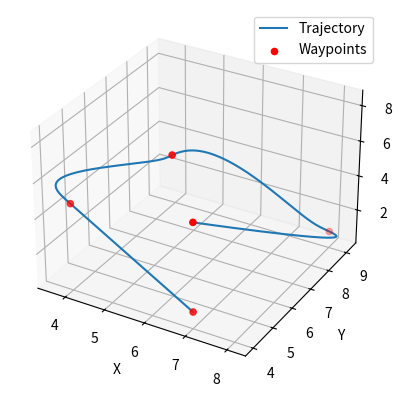

Source code (Python):
import numpy as np

def filter_points(waypoints):
    waypoints = np.asarray(waypoints)
    # Initialize list of necessary waypoints
    necessary_waypoints = [waypoints[0]]

    # Check each triplet of waypoints for collinearity
    for i in range(1, waypoints.shape[0] - 1):
        prev_wp = necessary_waypoints[-1]
        curr_wp = waypoints[i]
        next_wp = waypoints[i + 1]

        # Calculate vectors
        vec1 = curr_wp - prev_wp
        vec2 = next_wp - curr_wp

        # Check if the vectors are collinear
        if not np.allclose(np.cross(vec1, vec2), 0):
            necessary_waypoints.append(curr_wp)

    necessary_waypoints.append(waypoints[-1])
    return np.array(necessary_waypoints)

class PolyTraj(object):
    def __init__(self, r, waypoints):
        '''
        Creates a piecewise polynomial spline to generate trajectories of an entity

                               | P1(t), t0 <= t <= t1
                        P(t) = | P2(t), t1 <= t <= t2
                               | P3(t), t2 <= t <= t3
                               
        Args:
            r (int): The order of the derivative to minimize
            waypoints (list, np.array): The waypoints the entity should pass through            
        '''
        self.r = r  ## order to minimize
        self.n = 2*r - 1  ## order of polynomial
        self.waypoints = filter_points(waypoints)
        self.num_waypoints = self.waypoints.shape[0]
        self.num_segments = self.num_waypoints - 1
        self.num_coefficients = self.n + 1

        ## Construct an array of time values where the values correspond to
        ## the time it should take the agent to reach that waypoint
        distances = np.zeros((self.waypoints.shape[0] - 1,3))
        for i in range(distances.shape[0]):
            distances[i] =  self.waypoints[i+1] - self.waypoints[i]
        self.times = np.cumsum(np.linalg.norm(distances, axis=1))
        self.times = np.append(np.array([[0]]), self.times)  ## Insert 0 at the beginning of self.times
        self.times /= 2

        ## Find the 3D rth-derivative of position
        self.d = {}  ## derivatives of the position
        for r in range(1, self.r):
            dr_array = np.zeros(self.waypoints.shape)
            for i in range(self.waypoints.shape[0] - 1):
                if (r == 1):
                    drdt = (self.waypoints[i+1] - self.waypoints[i]) / self.times[i+1]
                    dr_array[i+1] = drdt
                else:
                    drdt = (self.d[r-1][i + 1] - self.d[r-1][i]) / self.times[i+1]
                    dr_array[i+1] = drdt
            self.d[r] = dr_array

        for k in self.d.keys():
            self.d[k][-1] = np.zeros(3)  ## set end derivatives to 0

        self.coeffs = self.__solve_polynomials()  ## list of the coeffs for each segment

    def update(self, t):
        """
        Finds the position returned from the appropriate polynomial function created

        Args:
            t (float): Current time to find the position

        Return:
            np.array or None: Position at time 't' or No update
        """
        self.flat_output = {'x': np.zeros(3),          ## position
                            'x_dot': np.zeros(3),      ## velocity
                            'x_ddot': np.zeros(3),     ## acceleration
                            'x_dddot': np.zeros(3),    ## jerk
                            'x_ddddot': np.zeros(3)}   ## snap

        for i, time in enumerate(self.times):
            if t < time:
                segment = i - 1 if i > 0 else 0
                cx, cy, cz = self.coeffs[segment]
                self.__get_flat_output(t - self.times[segment], cx, 0)
                self.__get_flat_output(t - self.times[segment], cy, 1)
                self.__get_flat_output(t - self.times[segment], cz, 2)
                return self.flat_output
        return None

    def __polynomial_basis(self, t, order=0):
        """
        Returns the polynomial function at time t or its derivative of a specified order.

        Args:
            t (float): The time value to substitute 't' in the function
            order (int, optional): The r-th derivative of the polynomial function

        Returns:
            list: A list of values after substituting in 't', before summation
        """
        basis = np.zeros(self.num_coefficients)
        temp = np.array([t**i for i in range(self.num_coefficients-order-1, -1, -1)])
        basis[:len(temp)] = temp
        return basis
    
    def __basis_coefficients(self, order=0):
        """
        Returns the coefficients of a polynomial function or its derivative of a specified order.
        
        Args:
            coefficients (list): A list of coefficients representing the polynomial function.
            order (int, optional): The order of the derivative to compute. Default is 0 (original polynomial).
        
        Returns:
            list: A list of coefficients for the polynomial function or its derivative of the specified order.
        """            
        coefficients = np.ones(self.n + 1)
        for _ in range(order):
            # Compute the derivative coefficients
            degree = len(coefficients) - 1
            derivative_coeffs = [coefficients[i] * i for i in range(1, degree + 1)]
            coefficients = derivative_coeffs
        
        return np.append(coefficients[::-1], np.zeros(self.num_coefficients - len(coefficients)))

    def __set_constraints(self, T, start, end):
        """
        Creates the A and b matrices that represents the start and end constraints of the polynomial function
        that contains up to a total of 2r constraints and has continuous constraints up to (r - 1)th-derivative order
        Note: This is done in 1D

        Args:
            T (float): The time it takes to travel from start to end
            start (list): The initial state at waypoint[i]
            end (list): The terminal state at waypoint[i+1]

        Return:
            A (np.array): Matrix of values to multiply against the vector of coefficients
            b (np.array): Vector of intial and terminal state values as constraints
        """
        start = np.array(start)
        end = np.array(end)
        A = np.zeros((self.num_coefficients, self.num_coefficients))
        b = np.zeros((self.num_coefficients, 1))
        b[::2] = start.reshape((-1, 1))
        b[1::2] = end.reshape((-1, 1))

        ## position constraints
        A[:2, :] = np.vander([0, T], N = self.n + 1)

        ## higher order derivative constraints
        order = 2
        row = 2
        for j in range((self.num_coefficients - 2)//2):
            order = j + 1
            A[row, -order-1] = np.polyder(np.poly1d([1]*self.num_coefficients), order)(0)
            A[row+1, :] = self.__basis_coefficients(order) * self.__polynomial_basis(T, order)
            row += 2

        return A, b
    
    def __solve_polynomials(self):
        """
        Finds the coefficients of each polynomial function found for every segment of the trajectory by 
        solving the Ap = b equation and finding A,b matrices from __set_constraints            
        """
        coeffs = []
        for i in range(self.num_segments):
            p = []
            for j in range(3):
                T = self.times[i+1]  ## time to reach next waypoint
                start = [self.waypoints[i, j]]
                end = [self.waypoints[i+1, j]]
                for k in self.d.keys():
                    start.append(self.d[k][i, j])
                    end.append(self.d[k][i + 1, j])
                A, b = self.__set_constraints(T - self.times[i], start, end)
                p.append(np.linalg.solve(A, b))
            coeffs.append(p)
        return coeffs

    def __evaluate_trajectory(self, t, coeffs):
        """
        Solves the polynomial in matrix form

        Args:
            t (float): The time to solve for
            coeffs (np.array): Coefficients for the polynomial

        Returns:
            float: The dot product between both vectors
        """
        return self.__polynomial_basis(t) @ coeffs
    
    def __get_flat_output(self, t, coeffs, axis):
        for i in range(len(self.d) + 1):
            key = list(self.flat_output.keys())[i]
            self.flat_output[key][axis] = (self.__basis_coefficients(order=i) * self.__polynomial_basis(t, order=i)) @ coeffs


        return self.flat_output


if __name__ == "__main__":
    waypoints = np.random.randint(0, 10, (5, 3))
    print("waypoints: \n", waypoints)
    traj = PolyTraj(4, waypoints)
    time_span = np.linspace(0, traj.times[-1], 200)
    positions = []
    for t in time_span:
        flat_output = traj.update(t)
        if (flat_output == None):
            pos = positions[-1]
        else:
            pos = flat_output['x']
        positions.append(pos)

    import matplotlib.pyplot as plt
    from mpl_toolkits.mplot3d import Axes3D
    trajectory = np.asarray(positions).reshape((len(time_span), 3))

    # Plotting the trajectory and waypoints
    fig = plt.figure()
    ax = fig.add_subplot(111, projection='3d')
    ax.plot(trajectory[:, 0], trajectory[:, 1], trajectory[:, 2], label='Trajectory')
    ax.scatter(waypoints[:, 0], waypoints[:, 1], waypoints[:, 2], color='red', label='Waypoints')
    ax.set_xlabel('X')
    ax.set_ylabel('Y')
    ax.set_zlabel('Z')
    ax.legend()
    plt.savefig("mytrajectory.png")
    plt.show(block=True)